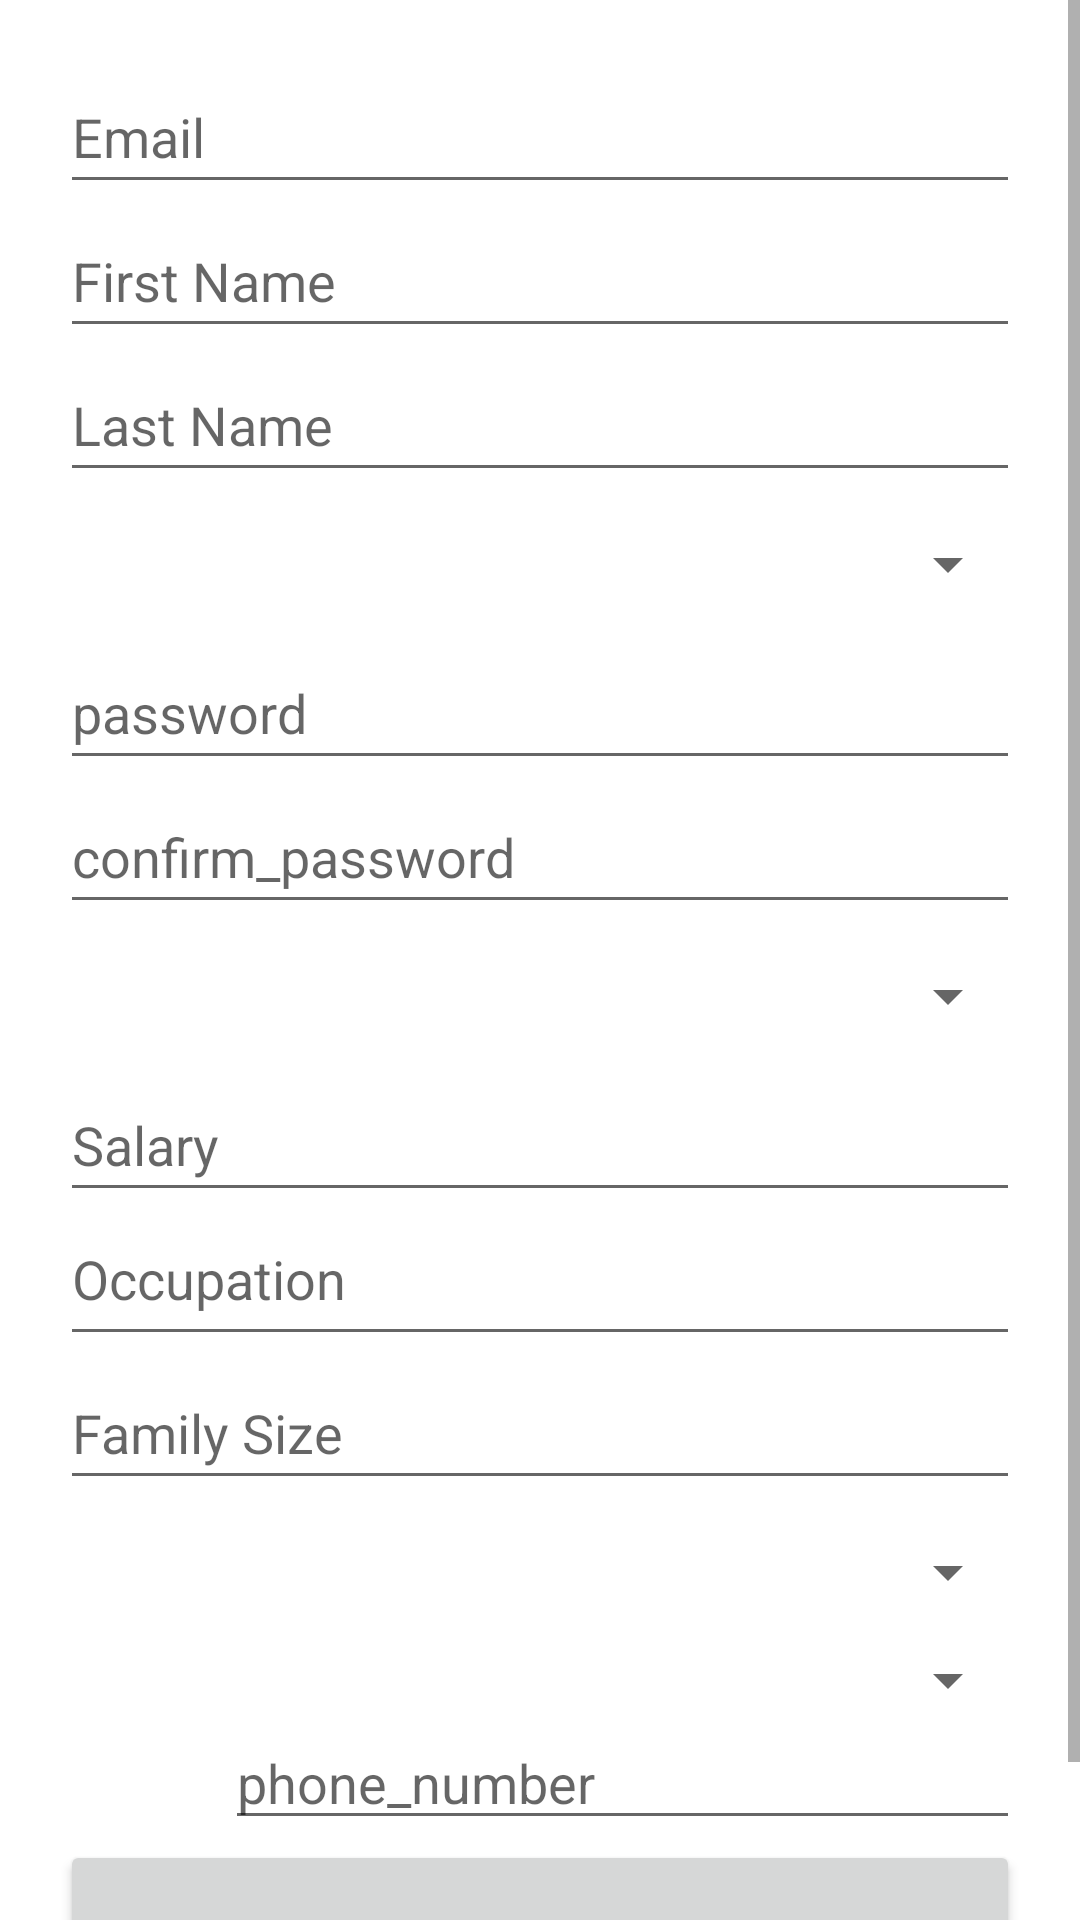

Write the Android layout XML for this screen, with the resource values it uses.
<!-- AndroidManifest.xml: application theme Theme.HouseRentals -->
<!-- res/layout/activity_sign_up_tenant.xml -->
<?xml version="1.0" encoding="utf-8"?>
<LinearLayout xmlns:android="http://schemas.android.com/apk/res/android"
    xmlns:app="http://schemas.android.com/apk/res-auto"
    xmlns:tools="http://schemas.android.com/tools"
    android:layout_width="match_parent"
    android:layout_height="match_parent"
    android:orientation="vertical"
    tools:context=".SignUpTenant">

    <ScrollView
        android:layout_width="match_parent"
        android:layout_height="match_parent">

        <LinearLayout
            android:layout_width="match_parent"
            android:layout_height="wrap_content"
            android:orientation="vertical"
            android:paddingStart="20dp"
            android:paddingTop="20dp"
            android:paddingEnd="20dp"
            android:paddingBottom="20dp">

            <EditText
                android:id="@+id/signUpEmail"
                android:layout_width="match_parent"
                android:layout_height="wrap_content"
                android:ems="10"
                android:hint="Email"
                android:inputType="textEmailAddress"
                android:minHeight="48dp" />

            <EditText
                android:id="@+id/signUpFirstName"
                android:layout_width="match_parent"
                android:layout_height="wrap_content"
                android:ems="10"
                android:hint="First Name"
                android:inputType="textPersonName"
                android:minHeight="48dp" />

            <EditText
                android:id="@+id/signUpLastName"
                android:layout_width="match_parent"
                android:layout_height="wrap_content"
                android:ems="10"
                android:hint="Last Name"
                android:inputType="textPersonName"
                android:minHeight="48dp" />

            <Spinner
                android:id="@+id/gender"
                android:layout_width="match_parent"
                android:layout_height="wrap_content"
                android:minHeight="48dp"
                tools:ignore="SpeakableTextPresentCheck" />

            <EditText
                android:id="@+id/password"
                android:layout_width="match_parent"
                android:layout_height="wrap_content"
                android:ems="10"
                android:hint="password"
                android:inputType="textPassword"
                android:minHeight="48dp" />

            <EditText
                android:id="@+id/confirmPassword"
                android:layout_width="match_parent"
                android:layout_height="wrap_content"
                android:ems="10"
                android:hint="confirm_password"
                android:inputType="textPassword"
                android:minHeight="48dp" />

            <Spinner
                android:id="@+id/nationality"
                android:layout_width="match_parent"
                android:layout_height="wrap_content"
                android:minHeight="48dp"
                tools:ignore="SpeakableTextPresentCheck" />


            <EditText
                android:id="@+id/salary"
                android:layout_width="match_parent"
                android:layout_height="wrap_content"
                android:ems="10"
                android:hint="Salary"
                android:inputType="number"
                android:minHeight="48dp" />

            <EditText
                android:id="@+id/occupation"
                android:layout_width="match_parent"
                android:layout_height="wrap_content"
                android:ems="10"
                android:gravity="start|top"
                android:hint="Occupation"
                android:inputType="textMultiLine"
                android:minHeight="48dp" />

            <EditText
                android:id="@+id/signUpsize"
                android:layout_width="match_parent"
                android:layout_height="wrap_content"
                android:ems="10"
                android:hint="Family Size"
                android:inputType="number"
                android:minHeight="48dp" />

            <Spinner
                android:id="@+id/tenantCountry"
                android:layout_width="match_parent"
                android:layout_height="wrap_content"
                android:minHeight="48dp"
                tools:ignore="SpeakableTextPresentCheck" />

            <Spinner
                android:id="@+id/tenantCity"
                android:layout_width="match_parent"
                android:layout_height="wrap_content" />

            <LinearLayout
                android:layout_width="match_parent"
                android:layout_height="match_parent"
                android:orientation="horizontal">

                <TextView
                    android:id="@+id/ZIP_Code"
                    android:layout_width="wrap_content"
                    android:layout_height="wrap_content"
                    android:layout_weight="1"
                    android:textAlignment="center" />

                <EditText
                    android:id="@+id/phone"
                    android:layout_width="wrap_content"
                    android:layout_height="wrap_content"
                    android:layout_weight="1"
                    android:ems="10"
                    android:hint="phone_number"
                    android:inputType="phone"
                    tools:ignore="TouchTargetSizeCheck" />
            </LinearLayout>

            <Button
                android:id="@+id/btnSignUp"
                android:layout_width="match_parent"
                android:layout_height="64dp"
                android:text="sign_up" />
        </LinearLayout>
    </ScrollView>
</LinearLayout>
<!-- resources referenced by this layout -->
<resources>
  <style name="Theme.HouseRentals" parent="Theme.MaterialComponents.DayNight.DarkActionBar">
          
          <item name="colorPrimary">@color/purple_500</item>
          <item name="colorPrimaryVariant">@color/purple_700</item>
          <item name="colorOnPrimary">@color/white</item>
          
          <item name="colorSecondary">@color/teal_200</item>
          <item name="colorSecondaryVariant">@color/teal_700</item>
          <item name="colorOnSecondary">@color/black</item>
          
          <item name="android:statusBarColor" tools:targetApi="l">?attr/colorPrimaryVariant</item>
          
      </style>
  <!-- not gathered from this repository: default colours our renderer supplied (Android Studio template values) -->
  <color name="purple_500">#FF6200EE</color>
  <color name="purple_700">#FF3700B3</color>
  <color name="teal_200">#FF03DAC5</color>
  <color name="teal_700">#FF018786</color>
  <color name="black">#FF000000</color>
  <color name="white">#FFFFFFFF</color>
</resources>
